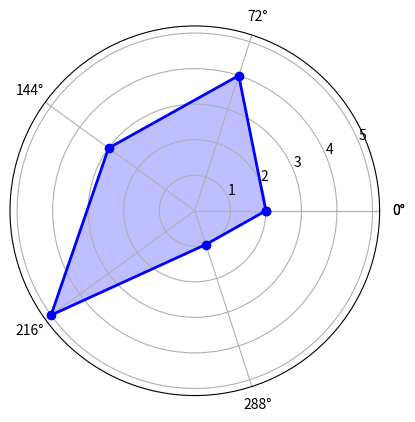

Write the Python code that produced this figure. (Note: this script raises an exception after producing the figure.)
import matplotlib.pyplot as plt
from matplotlib.font_manager import FontProperties
font_set = FontProperties(fname=r"c:\windows\fonts\simsun.ttc", size=15)#导入宋体字体文件
import numpy as np
#标签
labels = np.array(['进攻','防御','生存','补刀','魔法'])
#数据个数
dataLenth = 5
#数据
data = np.array([2,4,3,5,1])

angles = np.linspace(0, 2*np.pi, dataLenth, endpoint=False)
# linspace创建等差数列 0到2pi之间dataLength个数据
# 第二个数据是否是最后的数据，默认为True
data = np.concatenate((data, [data[0]])) # 闭合
# 加入第一个数据，闭合

angles = np.concatenate((angles, [angles[0]])) # 闭合
# 角度也闭合

fig = plt.figure()
ax = fig.add_subplot(111, polar=True)# polar参数！！
# 111表示1行1列处于第1个，polar设为极坐标

ax.plot(angles, data, 'bo-', linewidth=2)# 画线
ax.fill(angles, data, facecolor='b', alpha=0.25)# 填充
ax.set_thetagrids(angles * 180/np.pi, labels, fontproperties=font_set)
ax.set_title("能力图", va='bottom', fontproperties=font_set)
ax.set_rlim(0,5)
ax.grid(True)
plt.show()
